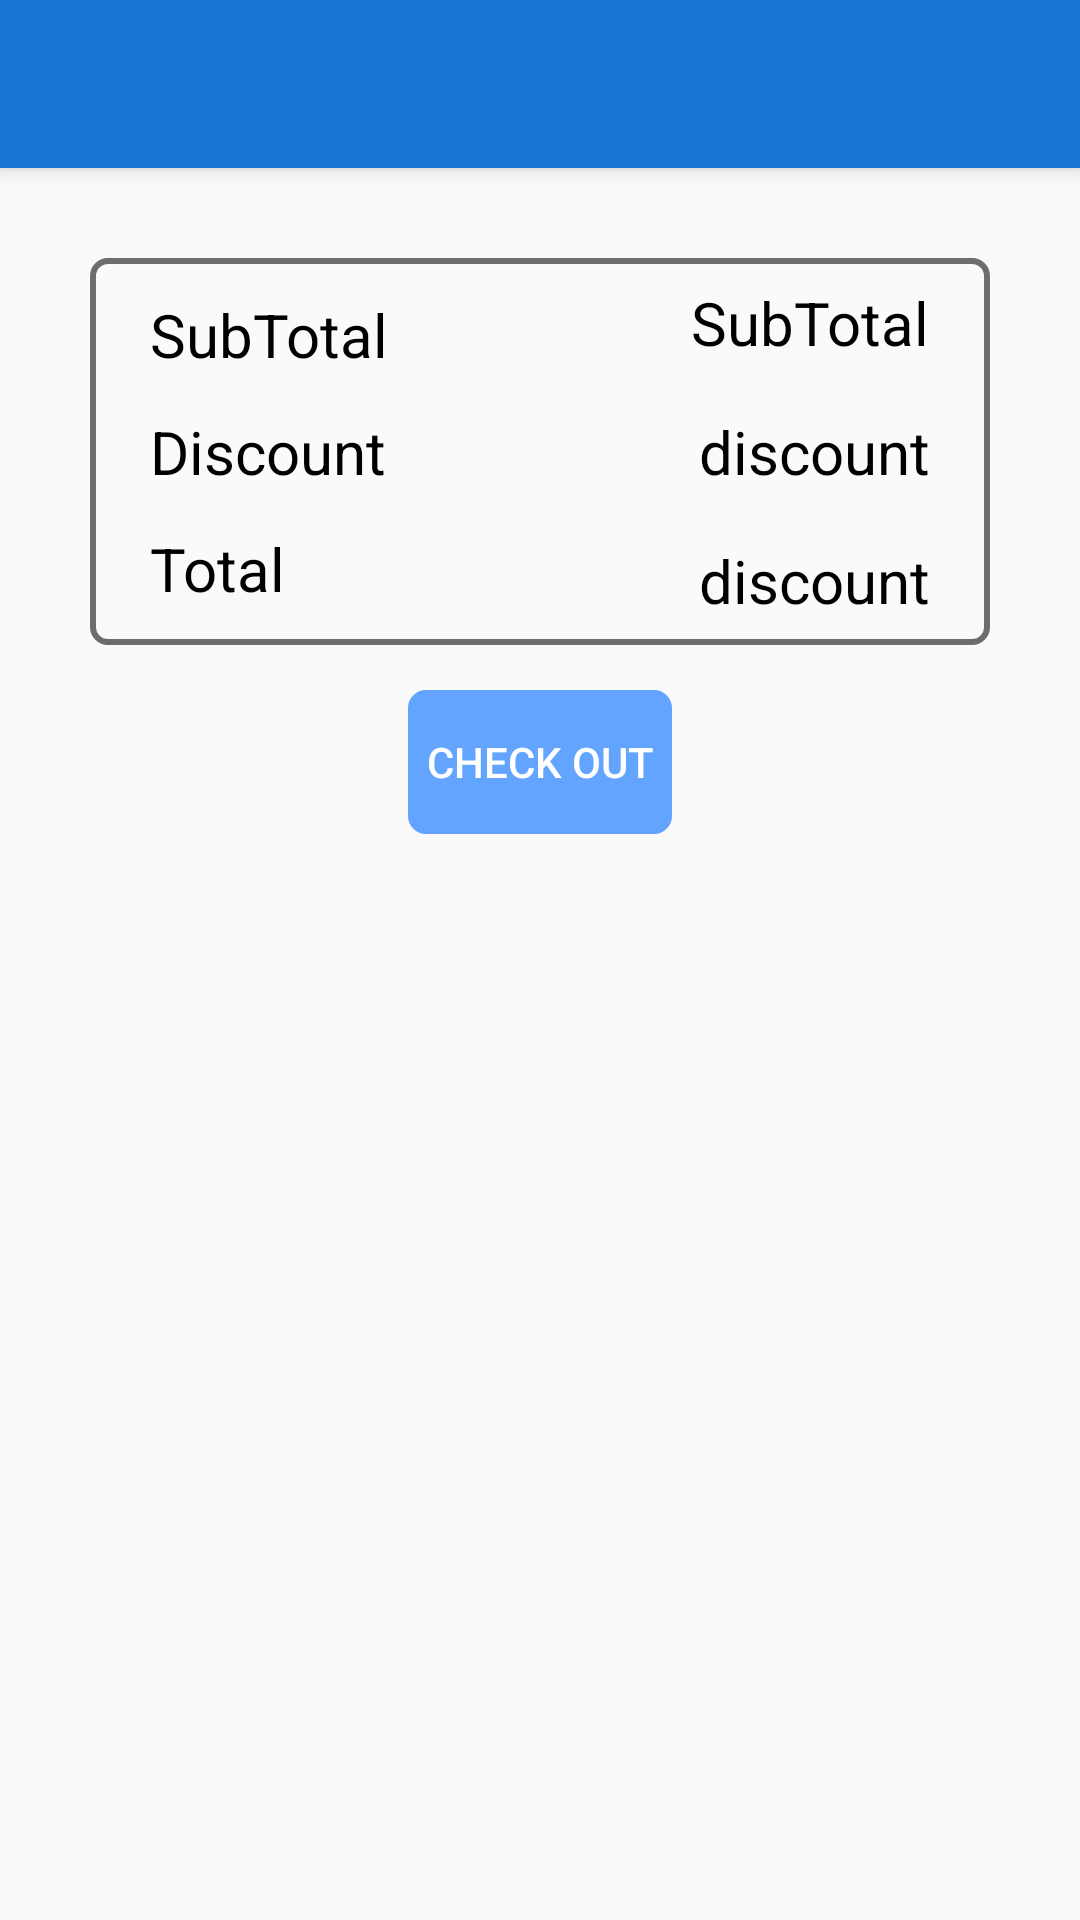

Android layout source for this screen:
<!-- AndroidManifest.xml: application theme Theme.Grocery -->
<!-- res/layout/activity_cart.xml -->
<?xml version="1.0" encoding="utf-8"?>
<LinearLayout xmlns:android="http://schemas.android.com/apk/res/android"
    xmlns:app="http://schemas.android.com/apk/res-auto"
    xmlns:tools="http://schemas.android.com/tools"
    android:layout_width="match_parent"
    android:layout_height="match_parent"
    android:orientation="vertical"
    tools:context=".activities.CartActivity">

    <include layout="@layout/tool_bar" />

    <ScrollView

        android:layout_width="match_parent"
        android:layout_height="match_parent">

        <androidx.constraintlayout.widget.ConstraintLayout
            android:layout_width="match_parent"
            android:layout_height="wrap_content"
            app:layout_constrainedHeight="true">

            <TextView
                android:id="@+id/text_no_item_in_cart"
                android:layout_width="match_parent"
                android:layout_height="wrap_content"
                android:layout_marginTop="100dp"
                android:gravity="center"
                android:text="No Items In Cart!"
                android:textSize="40dp"
                android:visibility="gone"
                app:layout_constraintBottom_toBottomOf="parent"
                app:layout_constraintTop_toTopOf="parent" />

            <androidx.recyclerview.widget.RecyclerView
                android:id="@+id/recycler_view_cart"
                android:layout_width="match_parent"
                android:layout_height="wrap_content"
                android:scrollbars="vertical"
                app:layout_constrainedHeight="true"
                app:layout_constraintBottom_toTopOf="@id/view_price_info"
                app:layout_constraintTop_toTopOf="parent" />

            <androidx.constraintlayout.widget.ConstraintLayout
                android:id="@+id/view_price_info"
                android:layout_width="match_parent"
                android:layout_height="wrap_content"
                android:layout_marginHorizontal="30dp"
                android:layout_marginTop="30dp"
                android:background="@drawable/shape_frame"
                app:layout_constraintBottom_toTopOf="@id/button_check_out"
                app:layout_constraintHeight_default="percent"
                app:layout_constraintTop_toBottomOf="@id/recycler_view_cart">

                <TextView
                    style="@style/CustomText"
                    android:text="SubTotal"
                    app:layout_constraintBottom_toTopOf="@id/text_discount"
                    app:layout_constraintStart_toStartOf="parent"
                    app:layout_constraintTop_toTopOf="parent" />

                <TextView
                    android:id="@+id/text_sub_total"
                    style="@style/CustomText"
                    android:text="SubTotal"
                    app:layout_constraintBottom_toTopOf="@id/text_discount"
                    app:layout_constraintEnd_toEndOf="parent"
                    app:layout_constraintTop_toTopOf="parent">

                </TextView>

                <TextView
                    style="@style/CustomText"
                    android:text="Discount"
                    app:layout_constraintBottom_toTopOf="@id/text_price_total"
                    app:layout_constraintStart_toStartOf="parent"
                    app:layout_constraintTop_toBottomOf="@id/text_sub_total" />

                <TextView
                    android:id="@+id/text_discount"
                    style="@style/CustomText"
                    android:text="discount"
                    app:layout_constraintBottom_toTopOf="@id/text_price_total"
                    app:layout_constraintEnd_toEndOf="parent"
                    app:layout_constraintTop_toBottomOf="@id/text_sub_total" />

                <TextView
                    style="@style/CustomText"

                    android:text="Total"
                    app:layout_constraintBottom_toBottomOf="parent"
                    app:layout_constraintStart_toStartOf="parent"
                    app:layout_constraintTop_toBottomOf="@id/text_discount" />

                <TextView
                    android:id="@+id/text_price_total"
                    style="@style/CustomText"
                    android:text="discount"
                    app:layout_constraintBottom_toBottomOf="parent"
                    app:layout_constraintEnd_toEndOf="parent"
                    app:layout_constraintTop_toBottomOf="@id/text_discount" />
            </androidx.constraintlayout.widget.ConstraintLayout>

            <Button
                android:id="@+id/button_check_out"
                android:layout_width="wrap_content"
                android:layout_height="wrap_content"
                android:layout_margin="15dp"
                android:background="@drawable/shape_frame"
                android:backgroundTint="@color/colorPrimaryDark"
                android:gravity="center"
                android:text="check out"
                android:textColor="@color/white"
                app:layout_constraintBottom_toBottomOf="parent"
                app:layout_constraintEnd_toEndOf="parent"
                app:layout_constraintHeight_default="percent"
                app:layout_constraintStart_toStartOf="parent"
                app:layout_constraintTop_toBottomOf="@id/view_price_info">

            </Button>


        </androidx.constraintlayout.widget.ConstraintLayout>
    </ScrollView>

</LinearLayout>
<!-- res/layout/tool_bar.xml (included above) -->
<?xml version="1.0" encoding="utf-8"?>
<androidx.appcompat.widget.Toolbar xmlns:android="http://schemas.android.com/apk/res/android"
    xmlns:app="http://schemas.android.com/apk/res-auto"
    android:id="@+id/toolbar_general"
    android:layout_width="match_parent"
    android:layout_height="wrap_content"
    android:elevation="4dp"
    android:background="@color/colorPrimary"
    android:theme="@style/ThemeOverlay.AppCompat.Dark.ActionBar"
    app:popupTheme="@style/ThemeOverlay.AppCompat.Dark">

</androidx.appcompat.widget.Toolbar>
<!-- resources referenced by this layout -->
<resources>
  <color name="colorPrimary">#1976d2</color>
  <color name="colorPrimaryDark">#63a4ff</color>
  <color name="white">#ffff</color>
  <!-- drawable shape_frame (drawable) -->
  <?xml version="1.0" encoding="utf-8"?>
  <shape xmlns:android="http://schemas.android.com/apk/res/android"
      android:shape="rectangle">
  
      <stroke
          android:width="2dp"
          android:color="@color/primaryGreyLightColor">
  
      </stroke>
      <corners
          android:radius="5dp">
      </corners>
  
  
  </shape>
  <style name="CustomText">
          <item name="android:layout_width">wrap_content</item>
          <item name="android:layout_height">wrap_content</item>
          <item name="android:textColor">@color/black</item>
          <item name="android:textSize">20sp</item>
          <item name="android:layout_marginStart">15dp</item>
          <item name="android:layout_marginEnd">15dp</item>
          <item name="android:layout_marginTop">8dp</item>
          <item name="android:layout_marginBottom">8dp</item>
      </style>
  <style name="Theme.Grocery" parent="Theme.AppCompat.DayNight.NoActionBar">
          
          <item name="colorPrimary">@color/colorPrimary</item>
          <item name="colorPrimaryVariant">@color/colorAccent</item>
          <item name="colorOnPrimary">@color/white</item>
          
          <item name="colorSecondary">@color/colorPrimaryDark</item>
          <item name="colorSecondaryVariant">@color/teal_700</item>
          <item name="colorOnSecondary">@color/black</item>
          
          <item name="android:statusBarColor" tools:targetApi="l">?attr/colorPrimaryVariant</item>
          
      </style>
  <color name="primaryGreyLightColor">#6d6d6d</color>
  <color name="black">#000000</color>
  <color name="colorAccent">#004ba0</color>
  <color name="teal_700">#FF018786</color>
</resources>
